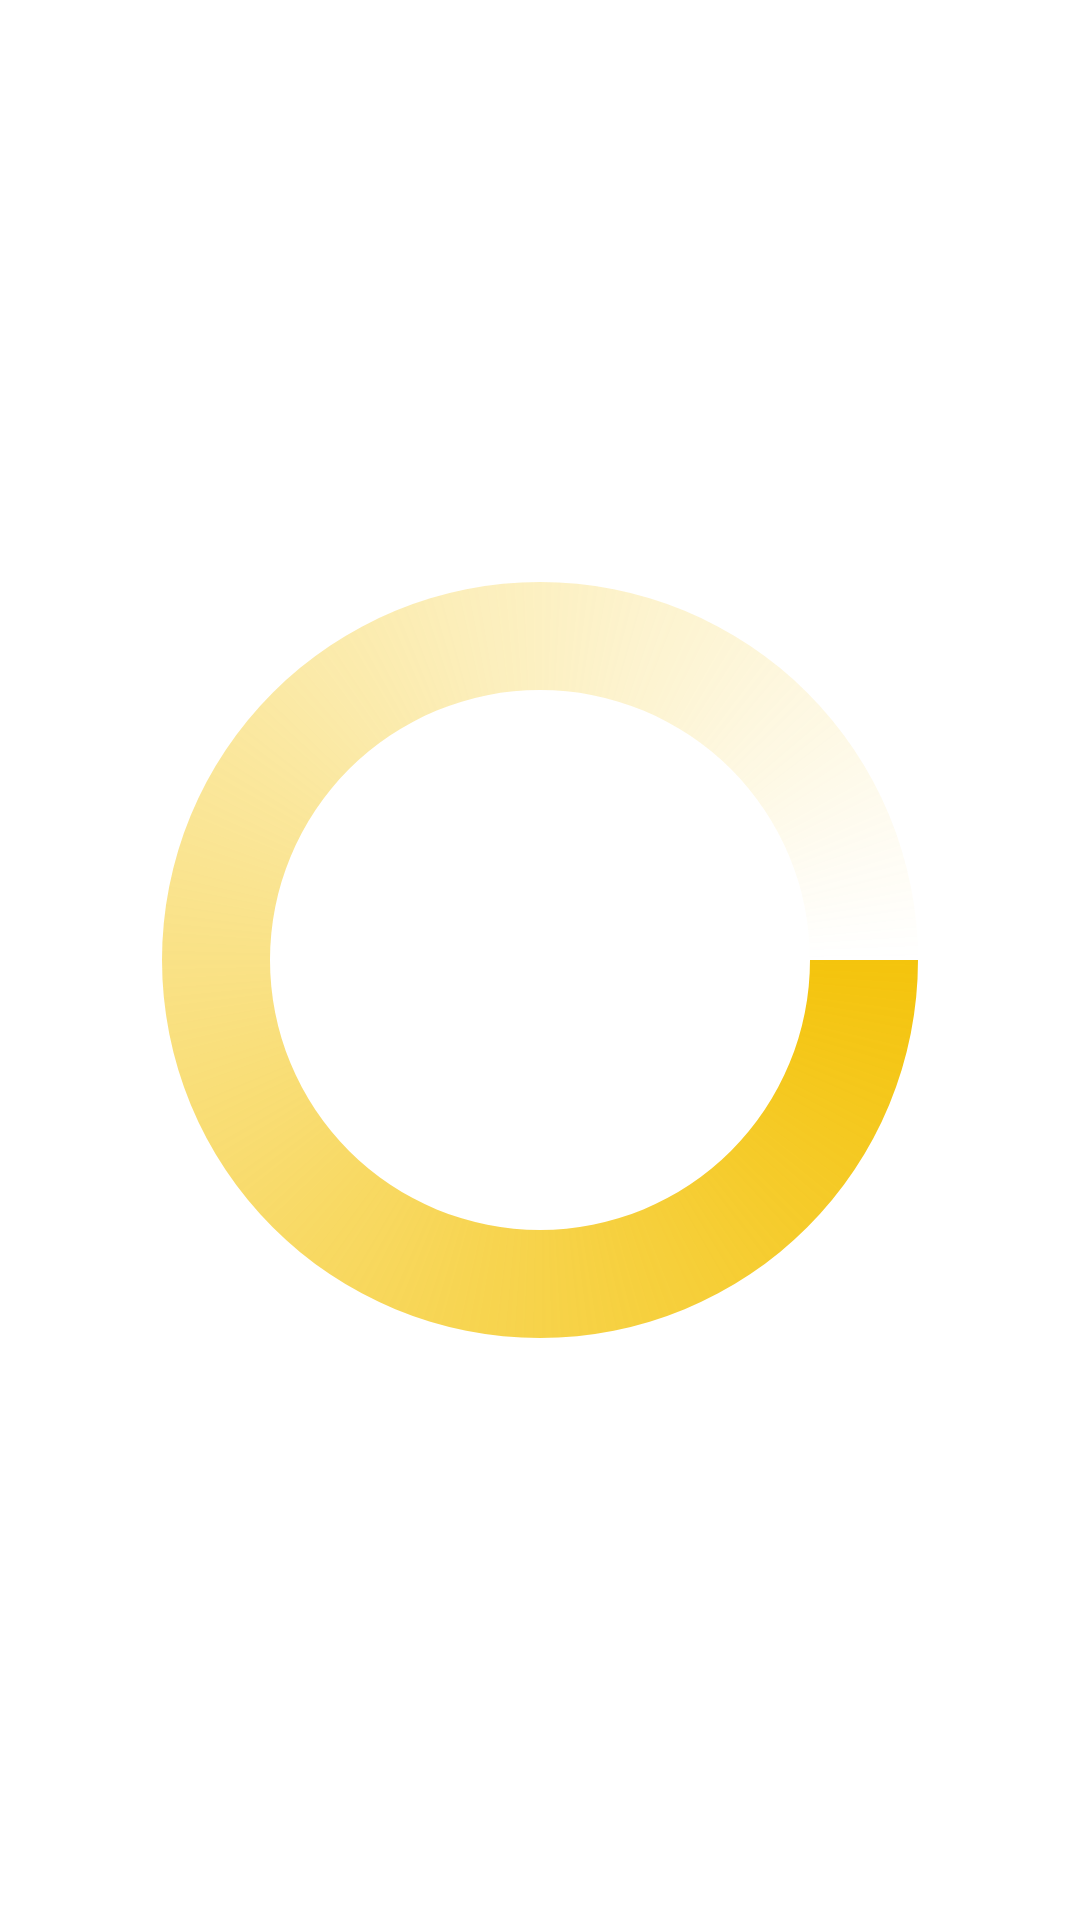

The Android layout XML behind this screen, and the referenced resources:
<!-- AndroidManifest.xml: application theme AppTheme -->
<!-- res/layout/layout_custom_progress_dialog.xml -->
<?xml version="1.0" encoding="utf-8"?>
<ProgressBar xmlns:android="http://schemas.android.com/apk/res/android"
    style="?android:attr/progressBarStyleLarge"
    android:layout_width="wrap_content"
    android:layout_height="wrap_content"
    android:layout_marginBottom="60dp"
    android:indeterminate="true"
    android:indeterminateDrawable="@drawable/custom_progress_dialog" />
<!-- resources referenced by this layout -->
<resources>
  <!-- drawable custom_progress_dialog (drawable) -->
  <?xml version="1.0" encoding="utf-8"?>
  <rotate xmlns:android="http://schemas.android.com/apk/res/android"
      android:fromDegrees="0"
      android:pivotX="50%"
      android:pivotY="50%"
      android:toDegrees="1080">
  
      <shape
          android:innerRadiusRatio="4"
          android:shape="ring"
          android:thicknessRatio="10"
          android:useLevel="false">
  
          <size
              android:width="40dp"
              android:height="40dp" />
  
          <gradient
              android:angle="0"
              android:endColor="@android:color/transparent"
              android:startColor="#F4C40D"
              android:type="sweep"
              android:useLevel="false" />
      </shape>
  </rotate>
  <style name="AppTheme" parent="android:Theme.Light.NoTitleBar">
          
      </style>
</resources>
